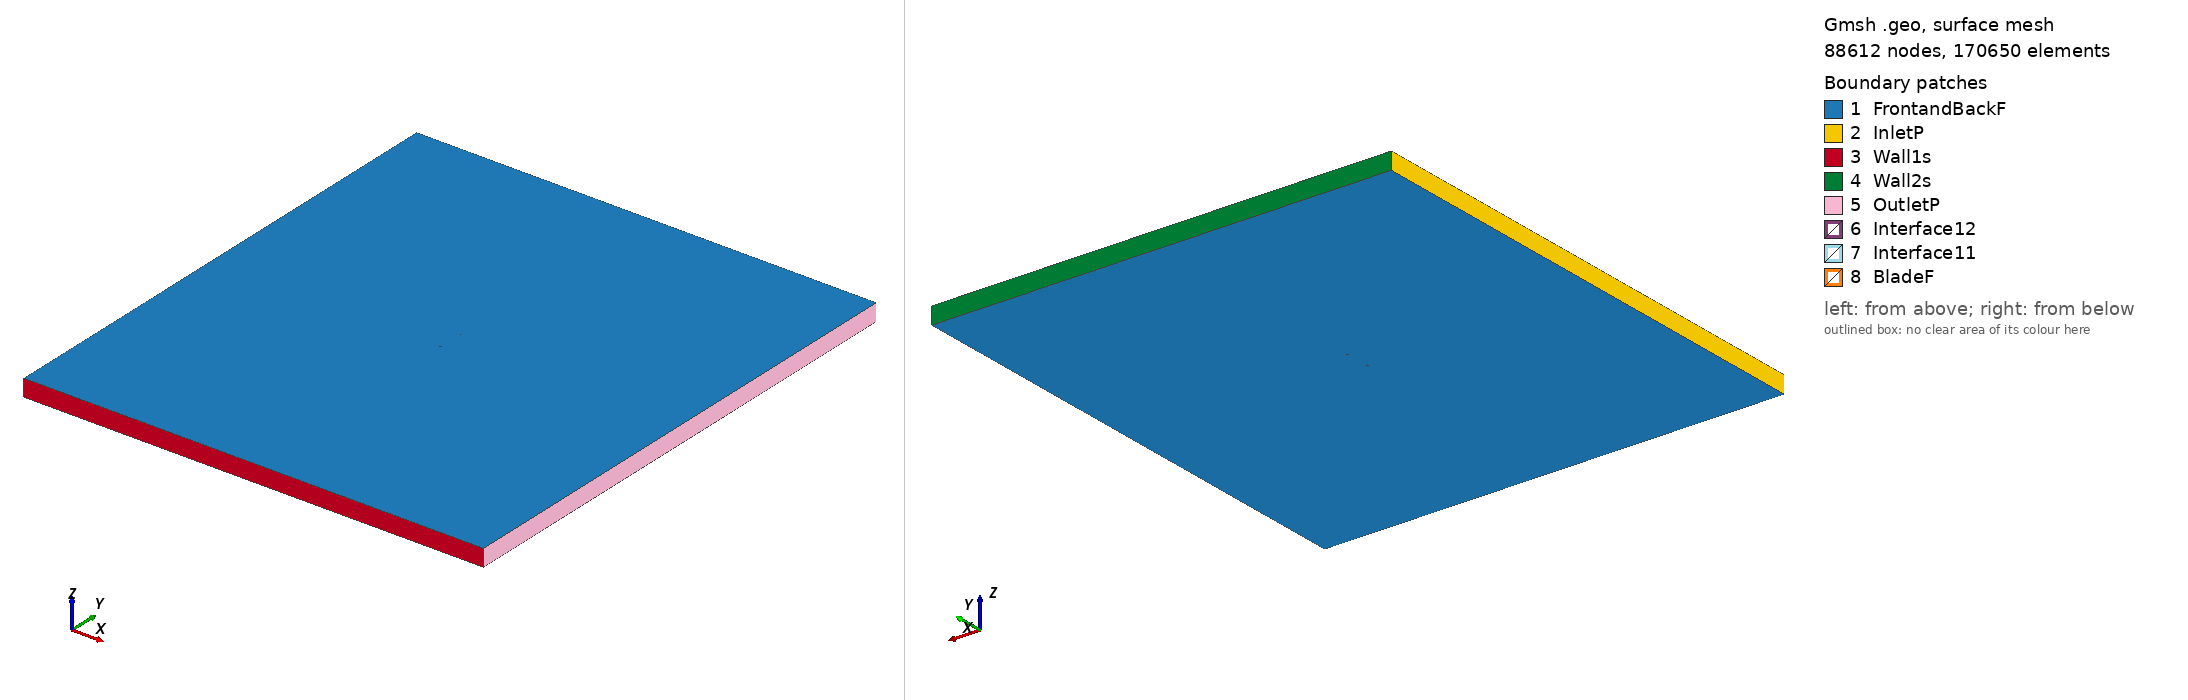

Gmsh geometry script, surface-meshed: 88612 nodes, 170650 surface elements. Boundary patches (legend numbers): 1 FrontandBackF, 2 InletP, 3 Wall1s, 4 Wall2s, 5 OutletP, 6 Interface12, 7 Interface11, 8 BladeF. Left view from above one corner, right view from below the opposite corner. Legend entries are the model's physical surfaces. The drawing asked Gmsh for element sizes between 1% and 20% of the model's largest extent; the script's own settings can give other sizes.

=== e379_tsr_1.7335_aoa_-5.5645.geo (drawn) ===
SetFactory("OpenCASCADE");

Point(1) = {0.072784, 0.749241, 0, 1.0};
Point(2) = {0.063803, 0.749603, 0, 1.0};
Point(3) = {0.050248, 0.749972, 0, 1.0};
Point(4) = {0.037117, 0.750000, 0, 1.0};
Point(5) = {0.024468, 0.749609, 0, 1.0};
Point(6) = {0.012354, 0.748766, 0, 1.0};
Point(7) = {0.000822, 0.747467, 0, 1.0};
Point(8) = {-0.010090, 0.745719, 0, 1.0};
Point(9) = {-0.020352, 0.743574, 0, 1.0};
Point(10) = {-0.029917, 0.741120, 0, 1.0};
Point(11) = {-0.038699, 0.738443, 0, 1.0};
Point(12) = {-0.046618, 0.735606, 0, 1.0};
Point(13) = {-0.053613, 0.732669, 0, 1.0};
Point(14) = {-0.059630, 0.729697, 0, 1.0};
Point(15) = {-0.064636, 0.726754, 0, 1.0};
Point(16) = {-0.068612, 0.723918, 0, 1.0};
Point(17) = {-0.071555, 0.721259, 0, 1.0};
Point(18) = {-0.073492, 0.718892, 0, 1.0};
Point(19) = {-0.074473, 0.716921, 0, 1.0};
Point(20) = {-0.074647, 0.715580, 0, 1.0};
Point(21) = {-0.073867, 0.715543, 0, 1.0};
Point(22) = {-0.071486, 0.716758, 0, 1.0};
Point(23) = {-0.067306, 0.718994, 0, 1.0};
Point(24) = {-0.061270, 0.722242, 0, 1.0};
Point(25) = {-0.053150, 0.726376, 0, 1.0};
Point(26) = {-0.042759, 0.731161, 0, 1.0};
Point(27) = {-0.029882, 0.736123, 0, 1.0};
Point(28) = {-0.014747, 0.740484, 0, 1.0};
Point(29) = {0.001928, 0.743759, 0, 1.0};
Point(30) = {0.019423, 0.745989, 0, 1.0};
Point(31) = {0.037272, 0.747271, 0, 1.0};
Point(32) = {0.055059, 0.747796, 0, 1.0};
Point(33) = {0.072476, 0.747740, 0, 1.0};
Point(34) = {0.072929, 0.747753, 0, 1.0};
Point(35) = {-0.072784, -0.749241, 0, 1.0};
Point(36) = {-0.063803, -0.749603, 0, 1.0};
Point(37) = {-0.050248, -0.749972, 0, 1.0};
Point(38) = {-0.037117, -0.750000, 0, 1.0};
Point(39) = {-0.024468, -0.749609, 0, 1.0};
Point(40) = {-0.012354, -0.748766, 0, 1.0};
Point(41) = {-0.000822, -0.747467, 0, 1.0};
Point(42) = {0.010090, -0.745719, 0, 1.0};
Point(43) = {0.020352, -0.743574, 0, 1.0};
Point(44) = {0.029917, -0.741120, 0, 1.0};
Point(45) = {0.038699, -0.738443, 0, 1.0};
Point(46) = {0.046618, -0.735606, 0, 1.0};
Point(47) = {0.053613, -0.732669, 0, 1.0};
Point(48) = {0.059630, -0.729697, 0, 1.0};
Point(49) = {0.064636, -0.726754, 0, 1.0};
Point(50) = {0.068612, -0.723918, 0, 1.0};
Point(51) = {0.071555, -0.721259, 0, 1.0};
Point(52) = {0.073492, -0.718892, 0, 1.0};
Point(53) = {0.074473, -0.716921, 0, 1.0};
Point(54) = {0.074647, -0.715580, 0, 1.0};
Point(55) = {0.073867, -0.715543, 0, 1.0};
Point(56) = {0.071486, -0.716758, 0, 1.0};
Point(57) = {0.067306, -0.718994, 0, 1.0};
Point(58) = {0.061270, -0.722242, 0, 1.0};
Point(59) = {0.053150, -0.726376, 0, 1.0};
Point(60) = {0.042759, -0.731161, 0, 1.0};
Point(61) = {0.029882, -0.736123, 0, 1.0};
Point(62) = {0.014747, -0.740484, 0, 1.0};
Point(63) = {-0.001928, -0.743759, 0, 1.0};
Point(64) = {-0.019423, -0.745989, 0, 1.0};
Point(65) = {-0.037272, -0.747271, 0, 1.0};
Point(66) = {-0.055059, -0.747796, 0, 1.0};
Point(67) = {-0.072476, -0.747740, 0, 1.0};
Point(68) = {-0.072929, -0.747753, 0, 1.0};

// Lines: first blade (splines 1-4)
Spline(1) = {1:34};
Spline(2) = {34,1};

// Lines: second blade (splines 5-8)
Spline(3) = {35:68};
Spline(4) = {68,35};

// Outer domain (points 20001-4 and lines)
Point(69) = {-13.50000000, -15.00000000, 0, 1.0};
Point(70) = {-13.50000000, 15.00000000, 0, 1.0};
Point(71) = {13.50000000, 15.00000000, 0, 1.0};
Point(72) = {13.50000000, -15.00000000, 0, 1.0};
Line(11) = {69, 70};
Line(12) = {70, 71};
Line(13) = {71, 72};
Line(14) = {69, 72};

// Interface (between moving and stationary domain) (circles)
Circle(9) = {0, 0, 0, 0.80000000, 0, 2*Pi};
Circle(10) = {0, 0, 0, 0.80000000, 0, 2*Pi};

// Loops collect Lines/Splines/etc (blade1, blade2, domain, first circle)
Line Loop(1) = {1:2};
Line Loop(2) = {3:4};
Line Loop(3) = {11,12,13,-14};
Line Loop(4) = {9};

// BooleanDifference cuts out the circle/interface from the domain
Plane Surface(1) = {3};
Plane Surface(2) = {4};
BooleanDifference{ Surface{1}; Delete;}{ Surface{2}; Delete;}

// This one cuts out the blades from the inner circle/interface
Line Loop(6) = {10};
Plane Surface(5) = {6};
Plane Surface(6) = {1};
Plane Surface(7) = {2};
BooleanDifference{ Surface{5}; Delete;}{ Surface{6,7}; Delete;}

// extrude to 3rd dimension
Extrude {0, 0, 1} {Surface{1}; Surface{5}; Layers{1}; Recombine;}

// Physical Surfaces are the named boundaries (patches)
Physical Surface("Interface11") = {12};
Physical Surface("Interface12") = {10};

// sides of domain
Physical Surface("InletP") = {6};
Physical Surface("OutletP") = {9};

// top and bottom of domain
Physical Surface("Wall1s") = {7};
Physical Surface("Wall2s") = {8};

// Check FrontandBackF by ensuring there is nothing in the 3rd dimension
Physical Surface("FrontandBackF") = {1,11,5,17};
Physical Surface("BladeF") = {13:16};
Physical Volume("Turbine") = {2};
Physical Volume("Farfield") = {1};

// settings for airfoil boundary layer
Field[1] = BoundaryLayer;
Field[1].EdgesList = {1:4};
Field[1].hwall_n = 1e-3;
Field[1].thickness = 1.5e-2;
Field[1].ratio = 1.05;
Field[1].Quads = 1;
BoundaryLayer Field = 1;

// control points for mesh (blade and interface)
// floor((arc length / 1.5mm)/ 2) -> Transfinite Line
Transfinite Line {1,3} = 103 Using Progression 1;
Transfinite Line {2,4} = 2 Using Progression 1;
Transfinite Line {9, 15} = 800 Using Progression 1;

// For more information on gmsh syntax, visit http://gmsh.info/doc/texinfo/gmsh.html
